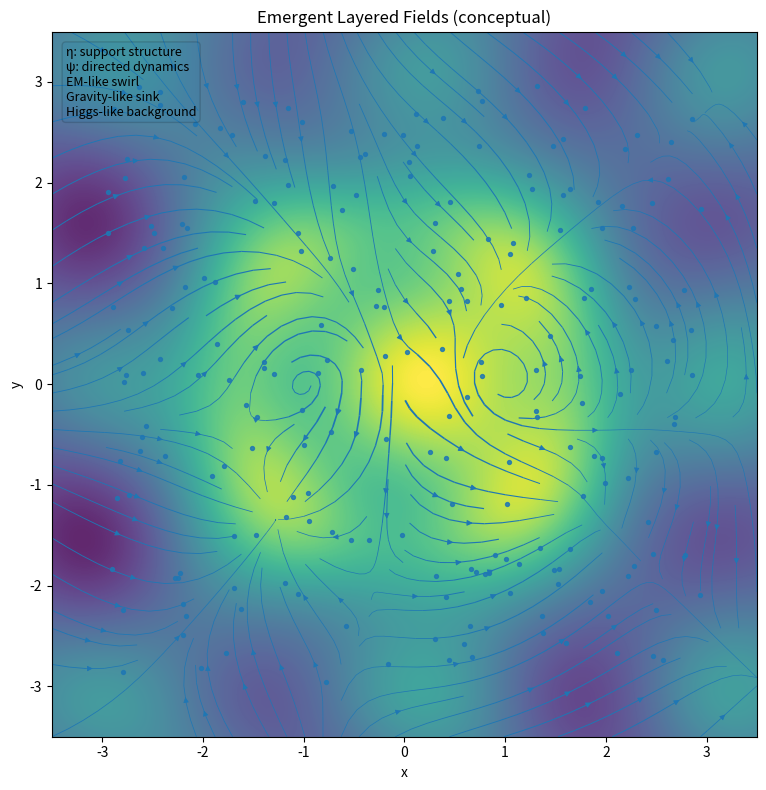

This figure's Python source:
#!/usr/bin/env python3
"""
Emergent layered field simulation
---------------------------------
A conceptual visualization inspired by your idea of multiple fields
coexisting, overlapping, and flowing through one another.

What this script does
- Simulates several conceptual "fields" on the same 2D grid:
    * scalar support field eta
    * directional dynamics field psi
    * electromagnetic-like swirl field
    * gravity-like sink field
    * Higgs-like background field
    * noise / fluctuation field
- Combines them into a total field
- Animates the result with:
    * background intensity = scalar structure
    * streamlines = total directional flow
    * optional particles = tracers moving in the flow

Important note
This is NOT a literal simulation of real quantum fields or spin foam.
It is a conceptual, visual toy model that helps think about:
- overlap
- emergence
- flow
- symmetry breaking
- structure + dynamics

Requirements
------------
pip install numpy matplotlib
"""

from __future__ import annotations

import math
from dataclasses import dataclass
from typing import Tuple

import matplotlib.pyplot as plt
import matplotlib.animation as animation
import numpy as np


# -----------------------------
# Configuration
# -----------------------------

@dataclass
class SimConfig:
    grid_n: int = 140
    extent: float = 3.5
    dt: float = 0.05
    frames: int = 400
    particle_count: int = 220
    seed: int = 7

    show_particles: bool = True
    show_streamlines: bool = True

    # relative strengths
    eta_strength: float = 0.80
    psi_strength: float = 1.20
    em_strength: float = 0.75
    grav_strength: float = 0.65
    higgs_strength: float = 0.40
    noise_strength: float = 0.10

    # symmetry-breaking knob
    asymmetry: float = 0.22


CFG = SimConfig()


# -----------------------------
# Grid helpers
# -----------------------------

def make_grid(n: int, extent: float) -> Tuple[np.ndarray, np.ndarray]:
    x = np.linspace(-extent, extent, n)
    y = np.linspace(-extent, extent, n)
    return np.meshgrid(x, y)


X, Y = make_grid(CFG.grid_n, CFG.extent)
R = np.sqrt(X**2 + Y**2) + 1e-9
TH = np.arctan2(Y, X)


# -----------------------------
# Conceptual field definitions
# -----------------------------

def eta_scalar(x: np.ndarray, y: np.ndarray, t: float) -> np.ndarray:
    """
    'eta' = stabilizing background structure
    symmetric support field
    """
    r2 = x**2 + y**2
    base = np.exp(-0.33 * r2)
    ring = np.exp(-2.3 * (np.sqrt(r2) - 1.65 - 0.08 * np.sin(0.7 * t))**2)
    lattice = 0.22 * np.cos(2.0 * x) * np.cos(2.0 * y)
    return CFG.eta_strength * (0.80 * base + 0.55 * ring + lattice)


def psi_vector(x: np.ndarray, y: np.ndarray, t: float) -> Tuple[np.ndarray, np.ndarray]:
    """
    'psi' = directed dynamics
    starts near the center and radiates / twists outward,
    with a small symmetry-breaking term.
    """
    r = np.sqrt(x**2 + y**2) + 1e-9
    theta = np.arctan2(y, x)

    radial = 1.0 / (1.0 + 0.7 * r**2)
    twist = 0.4 * np.sin(4.0 * theta - 1.2 * t)
    break_term = CFG.asymmetry * np.array([np.cos(0.9 * t), np.sin(0.6 * t)])

    ux = radial * (x / r) - twist * (y / r) + break_term[0]
    uy = radial * (y / r) + twist * (x / r) + break_term[1]

    return CFG.psi_strength * ux, CFG.psi_strength * uy


def em_like_vector(x: np.ndarray, y: np.ndarray, t: float) -> Tuple[np.ndarray, np.ndarray]:
    """
    Electromagnetic-like swirl around two moving centers.
    """
    c1x, c1y = 0.95 * np.cos(0.8 * t), 0.95 * np.sin(0.9 * t)
    c2x, c2y = -0.95 * np.cos(0.7 * t), -0.95 * np.sin(0.8 * t)

    def swirl(cx: float, cy: float, sign: float) -> Tuple[np.ndarray, np.ndarray]:
        dx = x - cx
        dy = y - cy
        rr = dx**2 + dy**2 + 0.08
        return sign * (-dy / rr), sign * (dx / rr)

    u1x, u1y = swirl(c1x, c1y, +1.0)
    u2x, u2y = swirl(c2x, c2y, -1.0)

    return CFG.em_strength * (u1x + u2x), CFG.em_strength * (u1y + u2y)


def grav_like_vector(x: np.ndarray, y: np.ndarray, t: float) -> Tuple[np.ndarray, np.ndarray]:
    """
    Gravity-like sink field pulling toward a drifting center.
    """
    cx = 0.35 * np.cos(0.35 * t)
    cy = 0.35 * np.sin(0.28 * t)
    dx = x - cx
    dy = y - cy
    rr = np.sqrt(dx**2 + dy**2) + 0.12

    ux = -dx / (rr**1.55)
    uy = -dy / (rr**1.55)
    return CFG.grav_strength * ux, CFG.grav_strength * uy


def higgs_scalar(x: np.ndarray, y: np.ndarray, t: float) -> np.ndarray:
    """
    Higgs-like background: mostly uniform, gently modulated.
    """
    mod = 0.12 * np.sin(0.55 * t + 0.7 * x) * np.cos(0.45 * t + 0.7 * y)
    return CFG.higgs_strength * (1.0 + mod)


def fluctuation_scalar(x: np.ndarray, y: np.ndarray, t: float) -> np.ndarray:
    """
    Small structured fluctuations.
    """
    return CFG.noise_strength * (
        0.6 * np.sin(2.3 * x - 1.1 * t)
        + 0.6 * np.cos(2.0 * y + 0.9 * t)
        + 0.35 * np.sin(1.7 * (x + y) + 1.7 * t)
    )


def total_scalar(x: np.ndarray, y: np.ndarray, t: float) -> np.ndarray:
    return (
        eta_scalar(x, y, t)
        + higgs_scalar(x, y, t)
        + fluctuation_scalar(x, y, t)
    )


def total_vector(x: np.ndarray, y: np.ndarray, t: float) -> Tuple[np.ndarray, np.ndarray]:
    psi_x, psi_y = psi_vector(x, y, t)
    em_x, em_y = em_like_vector(x, y, t)
    g_x, g_y = grav_like_vector(x, y, t)

    # Add a weak drift derived from the gradient of eta
    eta = eta_scalar(x, y, t)
    gy, gx = np.gradient(eta)
    gx = gx / max(np.max(np.abs(gx)), 1e-6)
    gy = gy / max(np.max(np.abs(gy)), 1e-6)

    ux = psi_x + em_x + g_x + 0.22 * gx
    uy = psi_y + em_y + g_y + 0.22 * gy
    return ux, uy


# -----------------------------
# Particle tracing
# -----------------------------

def init_particles(count: int, extent: float, rng: np.random.Generator) -> np.ndarray:
    pts = rng.uniform(-extent * 0.85, extent * 0.85, size=(count, 2))
    return pts


def sample_field(xp: np.ndarray, yp: np.ndarray, t: float) -> Tuple[np.ndarray, np.ndarray]:
    ux, uy = total_vector(xp, yp, t)
    return ux, uy


def advect_particles(particles: np.ndarray, t: float, dt: float, extent: float) -> np.ndarray:
    # simple RK2 step
    x1 = particles[:, 0]
    y1 = particles[:, 1]
    u1x, u1y = sample_field(x1, y1, t)

    xm = x1 + 0.5 * dt * u1x
    ym = y1 + 0.5 * dt * u1y
    u2x, u2y = sample_field(xm, ym, t + 0.5 * dt)

    particles[:, 0] = x1 + dt * u2x
    particles[:, 1] = y1 + dt * u2y

    # wrap to keep particles in view
    particles[:, 0] = np.where(particles[:, 0] > extent, -extent, particles[:, 0])
    particles[:, 0] = np.where(particles[:, 0] < -extent, extent, particles[:, 0])
    particles[:, 1] = np.where(particles[:, 1] > extent, -extent, particles[:, 1])
    particles[:, 1] = np.where(particles[:, 1] < -extent, extent, particles[:, 1])

    return particles


# -----------------------------
# Plot / animation
# -----------------------------

def make_animation() -> None:
    rng = np.random.default_rng(CFG.seed)
    particles = init_particles(CFG.particle_count, CFG.extent, rng)

    fig, ax = plt.subplots(figsize=(8, 8))
    ax.set_xlim(-CFG.extent, CFG.extent)
    ax.set_ylim(-CFG.extent, CFG.extent)
    ax.set_aspect("equal")
    ax.set_title("Emergent Layered Fields (conceptual)")
    ax.set_xlabel("x")
    ax.set_ylabel("y")

    scalar0 = total_scalar(X, Y, 0.0)
    im = ax.imshow(
        scalar0,
        origin="lower",
        extent=(-CFG.extent, CFG.extent, -CFG.extent, CFG.extent),
        alpha=0.85,
        interpolation="bilinear",
    )

    # initial streamlines
    stream_container = {"artists": None}
    if CFG.show_streamlines:
        u0, v0 = total_vector(X, Y, 0.0)
        speed0 = np.sqrt(u0**2 + v0**2)
        stream = ax.streamplot(
            np.linspace(-CFG.extent, CFG.extent, CFG.grid_n),
            np.linspace(-CFG.extent, CFG.extent, CFG.grid_n),
            u0,
            v0,
            density=1.35,
            linewidth=0.4 + 1.2 * speed0 / (speed0.max() + 1e-9),
            arrowsize=0.8,
        )
        stream_container["artists"] = stream

    scat = None
    if CFG.show_particles:
        scat = ax.scatter(
            particles[:, 0],
            particles[:, 1],
            s=8,
            alpha=0.85,
        )

    # annotate a conceptual legend directly on the axes
    text = ax.text(
        0.02,
        0.98,
        "η: support structure\nψ: directed dynamics\nEM-like swirl\nGravity-like sink\nHiggs-like background",
        transform=ax.transAxes,
        va="top",
        ha="left",
        fontsize=9,
        bbox=dict(boxstyle="round", alpha=0.15),
    )

    def update(frame: int):
        t = frame * CFG.dt

        scalar = total_scalar(X, Y, t)
        im.set_data(scalar)
        im.set_clim(vmin=np.percentile(scalar, 5), vmax=np.percentile(scalar, 95))

        if CFG.show_streamlines:
            # remove old streamlines
            old = stream_container["artists"]
            if old is not None:
                try:
                    old.lines.remove()
                except Exception:
                    pass
                try:
                    for p in old.arrows.patches:
                        p.remove()
                except Exception:
                    pass

            u, v = total_vector(X, Y, t)
            speed = np.sqrt(u**2 + v**2)
            stream = ax.streamplot(
                np.linspace(-CFG.extent, CFG.extent, CFG.grid_n),
                np.linspace(-CFG.extent, CFG.extent, CFG.grid_n),
                u,
                v,
                density=1.35,
                linewidth=0.4 + 1.2 * speed / (speed.max() + 1e-9),
                arrowsize=0.8,
            )
            stream_container["artists"] = stream

        if CFG.show_particles and scat is not None:
            advect_particles(particles, t, CFG.dt, CFG.extent)
            scat.set_offsets(particles)

        ax.set_title(f"Emergent Layered Fields (conceptual)   t = {t:5.2f}")

        artists = [im, text]
        if scat is not None:
            artists.append(scat)
        return artists

    ani = animation.FuncAnimation(
        fig,
        update,
        frames=CFG.frames,
        interval=40,
        blit=False,
    )

    plt.tight_layout()
    plt.show()


if __name__ == "__main__":
    make_animation()
